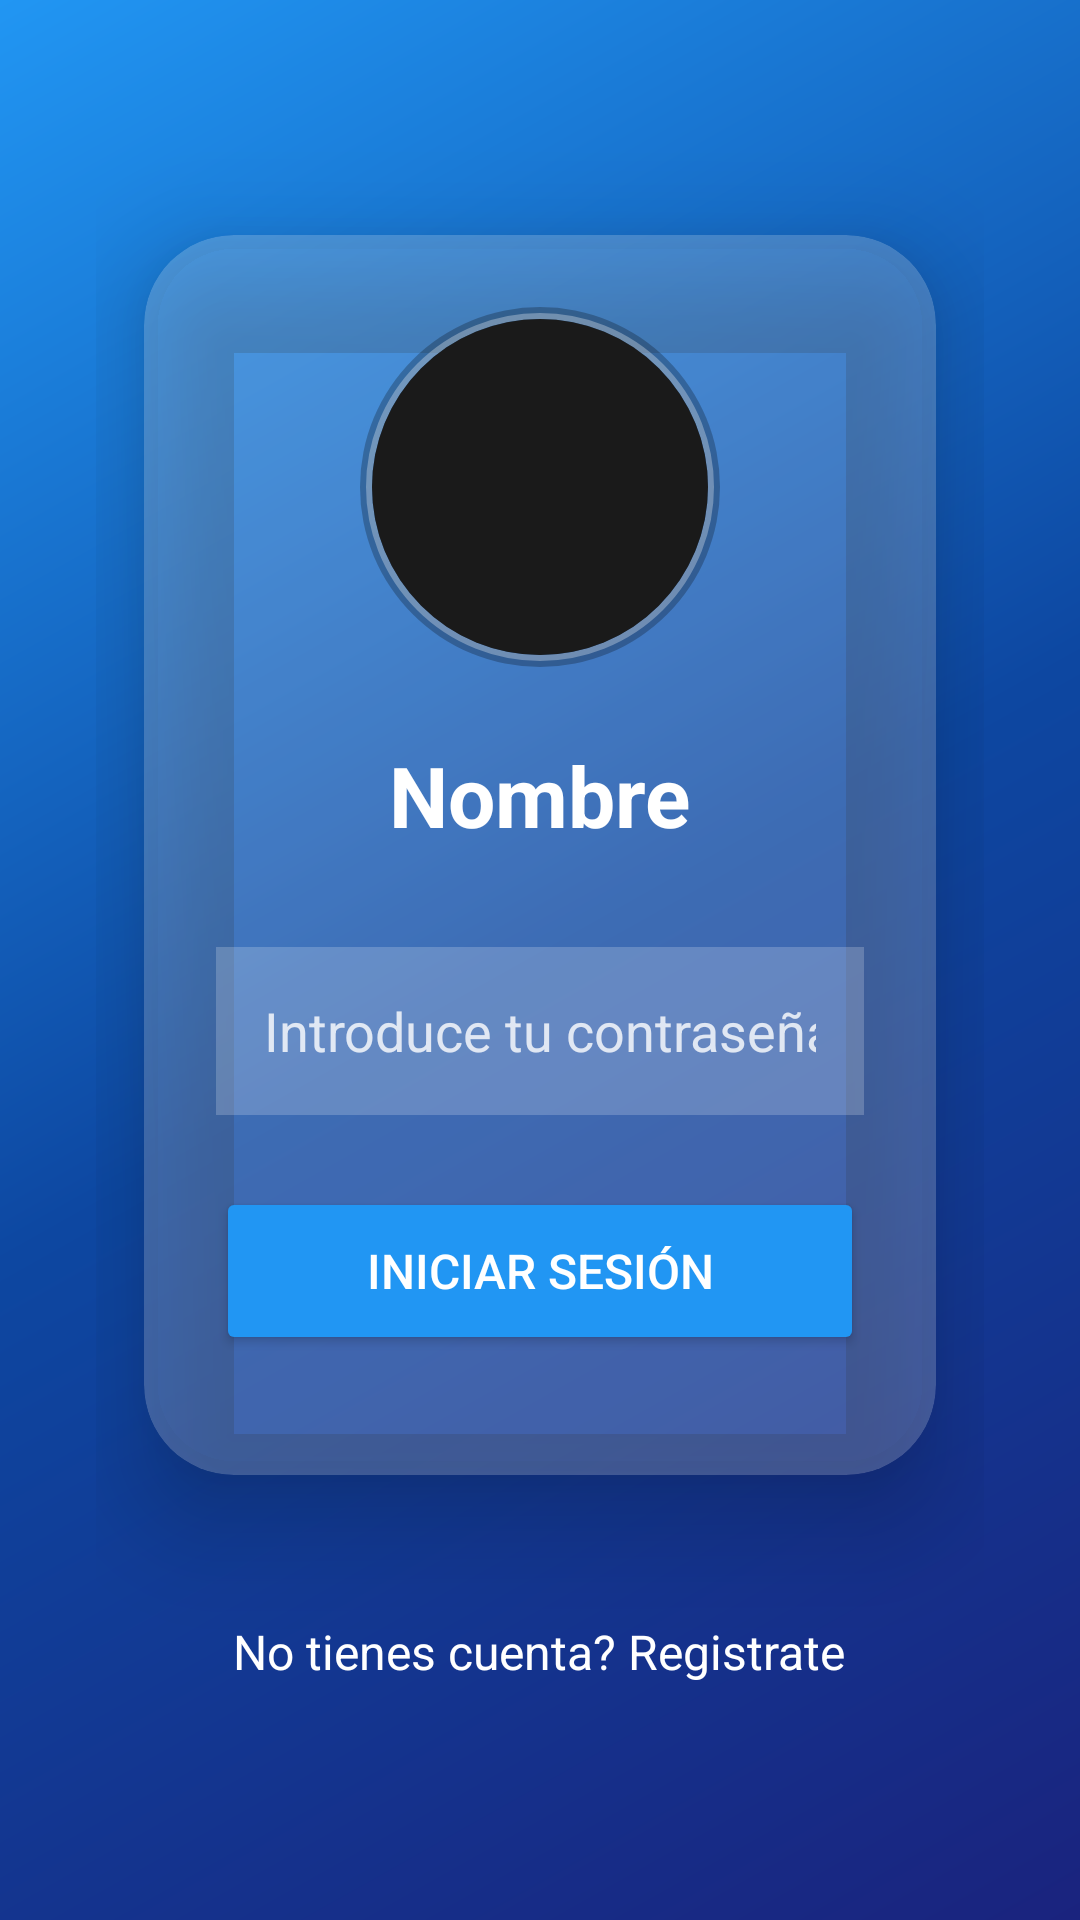

Produce the Android XML layout that renders to this screen, including the resource entries it uses.
<!-- AndroidManifest.xml: application theme Theme.GestorXpress -->
<!-- res/layout/activity_login_contrasena.xml -->
<?xml version="1.0" encoding="utf-8"?>
<LinearLayout xmlns:android="http://schemas.android.com/apk/res/android"
    xmlns:app="http://schemas.android.com/apk/res-auto"
    android:id="@+id/layoutLogin"
    android:layout_width="match_parent"
    android:layout_height="match_parent"
    android:orientation="vertical"
    android:gravity="center"
    android:background="@drawable/fondo_azul_difuminado"
    android:padding="32dp">

    <androidx.cardview.widget.CardView
        android:layout_width="match_parent"
        android:layout_height="wrap_content"
        android:layout_margin="16dp"
        app:cardCornerRadius="30dp"
        app:cardElevation="20dp"
        app:cardBackgroundColor="#33FFFFFF">

        <LinearLayout
            android:layout_width="match_parent"
            android:layout_height="wrap_content"
            android:orientation="vertical"
            android:gravity="center"
            android:padding="24dp">

            <ImageView
                android:id="@+id/imagenPerfil"
                android:layout_width="120dp"
                android:layout_height="120dp"
                android:scaleType="centerCrop"
                android:background="@drawable/borde_redondo"
                android:layout_marginBottom="24dp" />

            <TextView
                android:id="@+id/nombreUsuario"
                android:layout_width="wrap_content"
                android:layout_height="wrap_content"
                android:text="Nombre"
                android:textSize="28sp"
                android:textColor="#FFFFFF"
                android:layout_marginBottom="32dp"
                android:textStyle="bold" />

            <EditText
                android:id="@+id/editTextPassword"
                android:layout_width="match_parent"
                android:layout_height="56dp"
                android:hint="Introduce tu contraseña"
                android:inputType="textPassword"
                android:background="#33FFFFFF"
                android:padding="16dp"
                android:textColor="#FFFFFF"
                android:textColorHint="#CCFFFFFF"
                android:drawableLeft="@drawable/baseline_lock_24"
                android:drawablePadding="16dp"
                android:drawableTint="#FFFFFF"
                android:layout_marginBottom="24dp" />

            <Button
                android:id="@+id/botonLogin"
                android:layout_width="match_parent"
                android:layout_height="56dp"
                android:text="Iniciar Sesión"
                android:backgroundTint="#2196F3"
                android:textColor="#FFFFFF"
                android:textSize="16sp"
                app:cornerRadius="16dp"
                android:layout_marginBottom="16dp" />

        </LinearLayout>

    </androidx.cardview.widget.CardView>

    <TextView
        android:id="@+id/textRegistro"
        android:layout_width="wrap_content"
        android:layout_height="wrap_content"
        android:text="No tienes cuenta? Registrate"
        android:textColor="#FFFFFF"
        android:textSize="16sp"
        android:padding="16dp"
        android:layout_marginTop="16dp"
        android:clickable="true"
        android:focusable="true" />

</LinearLayout>
<!-- resources referenced by this layout -->
<resources>
  <!-- drawable borde_redondo (drawable) -->
  <?xml version="1.0" encoding="utf-8"?>
  <layer-list xmlns:android="http://schemas.android.com/apk/res/android">
      
      <item>
          <shape android:shape="oval">
              <solid android:color="#40000000"/>
              <padding android:bottom="2dp" android:left="2dp" android:right="2dp" android:top="2dp"/>
          </shape>
      </item>
      
      
      <item>
          <shape android:shape="oval">
              <stroke android:width="2dp" android:color="#4DFFFFFF"/>
              <solid android:color="#00000000"/>
          </shape>
      </item>
  
      
      <item android:left="2dp" android:right="2dp" android:top="2dp" android:bottom="2dp">
          <shape android:shape="oval">
              <solid android:color="#1A1A1A"/>
          </shape>
      </item>
  </layer-list>
  <!-- drawable fondo_azul_difuminado (drawable) -->
  <?xml version="1.0" encoding="utf-8"?>
  <shape xmlns:android="http://schemas.android.com/apk/res/android">
      <gradient
          android:type="linear"
          android:angle="135"
          android:startColor="#1A237E"
          android:centerColor="#0D47A1"
          android:endColor="#2196F3"
          android:alpha="0.9" />
  </shape>
  <style name="Theme.GestorXpress" parent="Theme.MaterialComponents.DayNight.DarkActionBar">
          
          <item name="colorPrimary">@color/purple_500</item>
          <item name="colorPrimaryVariant">@color/purple_700</item>
          <item name="colorOnPrimary">@color/white</item>
          
          <item name="colorSecondary">@color/teal_200</item>
          <item name="colorSecondaryVariant">@color/teal_700</item>
          <item name="colorOnSecondary">@color/black</item>
          
          <item name="android:statusBarColor">?attr/colorPrimaryVariant</item>
          
  
          
          <item name="windowActionBar">false</item>
          <item name="windowNoTitle">true</item>
  
      </style>
  <color name="purple_500">#FF6200EE</color>
  <color name="purple_700">#FF3700B3</color>
  <color name="white">#FFFFFFFF</color>
  <color name="teal_200">#FF03DAC5</color>
  <color name="teal_700">#018786</color>
  <color name="black">#FF000000</color>
</resources>
